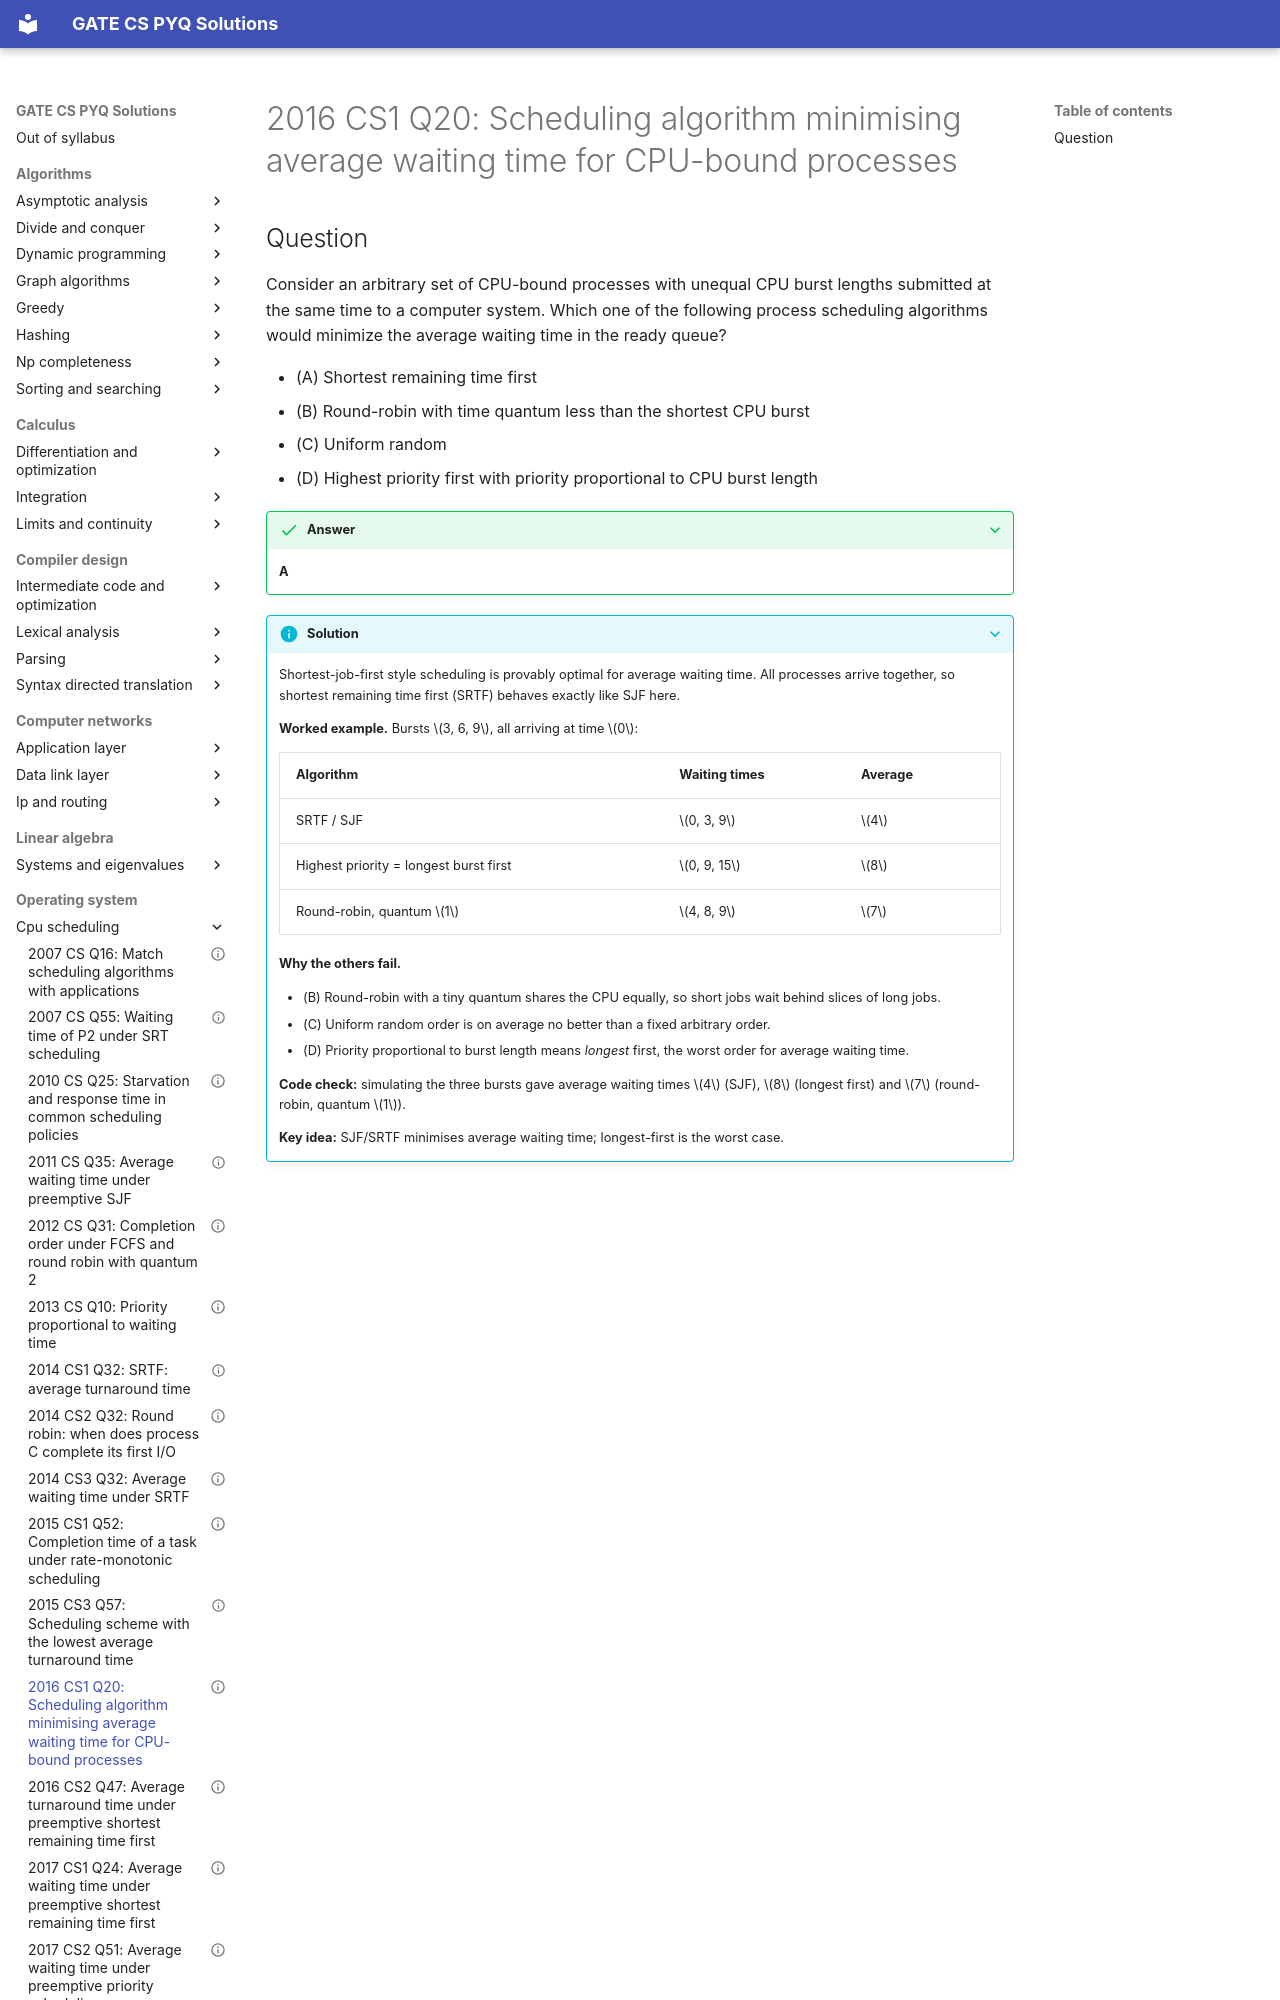

repository: saheenusman/GATE-PYQs · page: operating-system/cpu-scheduling/2016-set1-q20/index.html · generator: mkdocs

---
title: "2016 CS1 Q20: Scheduling algorithm minimising average waiting time for CPU-bound processes"
year: 2016
set: 1
paper: CS1
q_no: 20
subject: operating-system
topic: cpu-scheduling
also: []
marks: 1
type: MCQ
official_answer: "A"
status: verified
---

# 2016 CS1 Q20: Scheduling algorithm minimising average waiting time for CPU-bound processes
